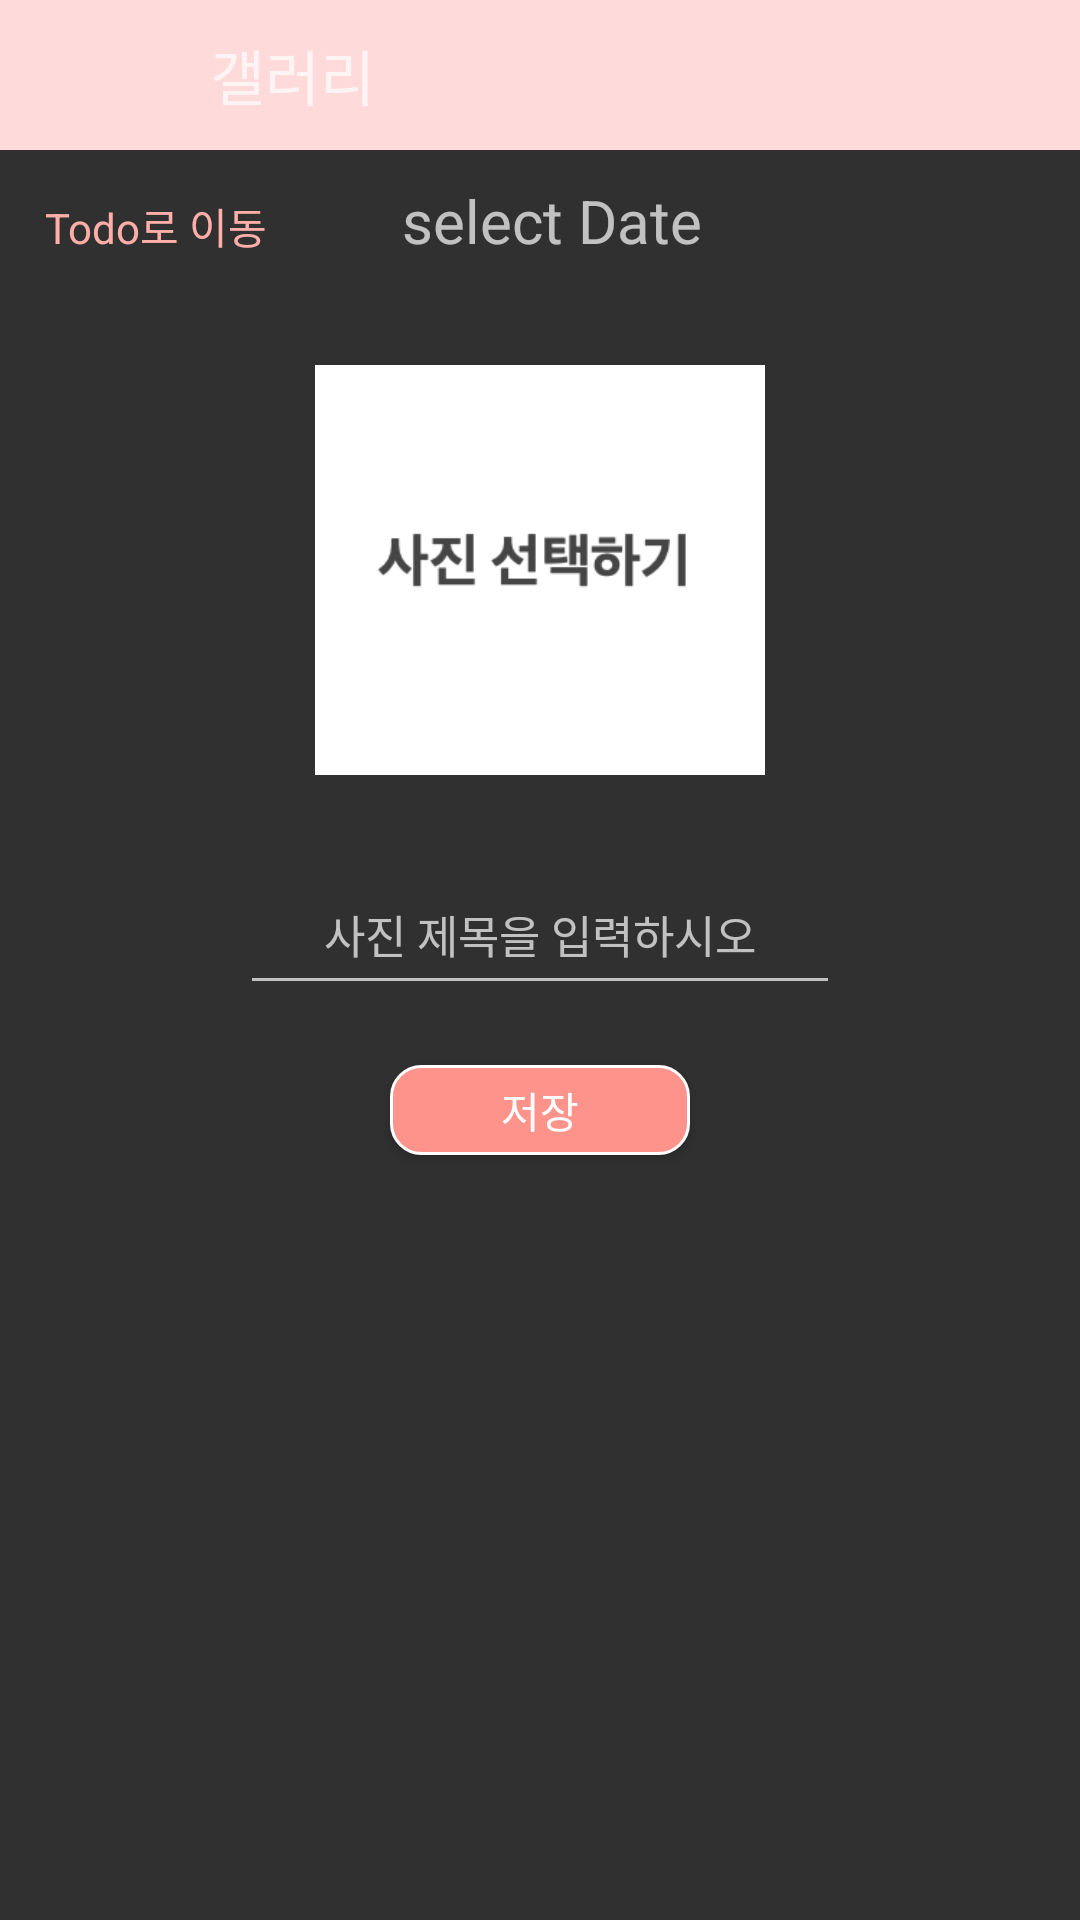

Reconstruct the res/layout file that produces this screen, plus the resources it refers to.
<!-- AndroidManifest.xml: application theme Theme.AppCompat.NoActionBar -->
<!-- res/layout/frag2.xml -->
<?xml version="1.0" encoding="utf-8"?>
<LinearLayout xmlns:android="http://schemas.android.com/apk/res/android"
    xmlns:app="http://schemas.android.com/apk/res-auto"
    xmlns:tools="http://schemas.android.com/tools"
    android:layout_width="match_parent"
    android:layout_height="match_parent"
    android:orientation="vertical"
    android:gravity="center"

    tools:context=".MainActivity">
    <LinearLayout
    android:layout_width="match_parent"
    android:layout_height="50dp"
    android:gravity="center_vertical"
    android:background="#FFDADA"
    android:orientation="horizontal">

    <ImageView
        android:layout_width="50dp"
        android:layout_height="match_parent"
        android:scaleType="center"
        android:src="@drawable/ic_baseline_arrow_white_24"/>
    <TextView
        android:layout_marginHorizontal="20dp"
        android:layout_width="wrap_content"
        android:layout_height="wrap_content"
        android:layout_marginRight="20dp"
        android:textSize="20sp"
        android:text="갤러리"/>
</LinearLayout>

    <LinearLayout
        android:layout_width="match_parent"
        android:layout_height="50dp"
        >
    <TextView
        android:id="@+id/gotoTodo"
        android:layout_width="wrap_content"
        android:layout_height="wrap_content"
        android:text="Todo로 이동"
        android:textColor="#FFAFA8"
        android:padding="15dp"
        />

        <TextView
            android:id="@+id/date_text_view"
            android:layout_width="wrap_content"
            android:layout_height="wrap_content"
           android:layout_marginLeft="30dp"
            android:text="select Date"
            android:textSize="20sp" />
    </LinearLayout>

<LinearLayout
    android:gravity="center"
    android:layout_width="match_parent"
    android:layout_height="300dp"
    android:orientation="vertical"
    >
    <ImageView
        android:id="@+id/select_img"
        android:layout_width="150dp"
    android:src="@drawable/selectpicture"
        android:layout_marginBottom="10dp"
        android:layout_height="150dp"
        />

    <EditText
        android:id="@+id/select_img_name"
        android:layout_width="200dp"
        android:layout_height="50dp"
        android:layout_marginVertical="10dp"
        android:textSize="15sp"
        android:gravity="center"
        android:hint="사진 제목을 입력하시오"
        />
    <Button
        android:layout_marginTop="10dp"
        android:background="@drawable/button_round"
        android:id="@+id/select_button"
        android:layout_width="100dp"
        android:layout_height="30dp"
        android:text="저장"/>




</LinearLayout>
    <androidx.recyclerview.widget.RecyclerView
        android:id="@+id/rv2"
        android:layout_gravity="center"
        android:layout_width="match_parent"
        android:layout_height="477dp"
        android:layout_weight="1"
        android:scrollbarFadeDuration="0"
        android:scrollbarSize="5dp"
        android:scrollbarThumbVertical="@android:color/holo_orange_light"
        android:scrollbars="vertical">

    </androidx.recyclerview.widget.RecyclerView>

</LinearLayout>
<!-- resources referenced by this layout -->
<resources>
  <!-- drawable button_round (drawable) -->
  <?xml version="1.0" encoding="UTF-8"?>
  <shape xmlns:android="http://schemas.android.com/apk/res/android">
      <solid android:color="#FD938B"/>
      <stroke android:width="1dp" android:color="#FFFFFF" />
      <corners android:radius="10dp"/>
      <padding android:left="0dp" android:top="0dp" android:right="0dp" android:bottom="0dp" />
  </shape>
  <!-- drawable selectpicture: jpg bitmap (drawable-v24, 10906 bytes) -->
</resources>
